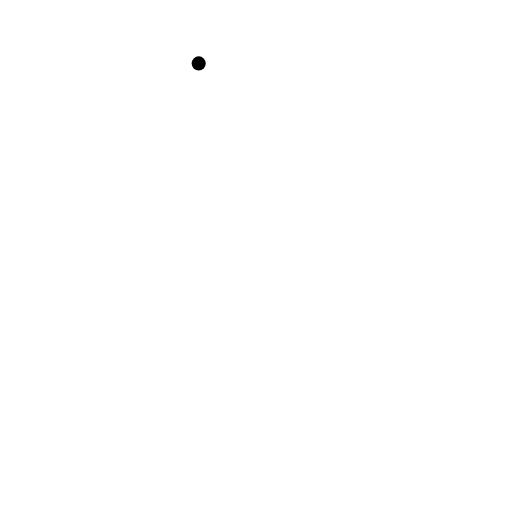
t = 0.00 s
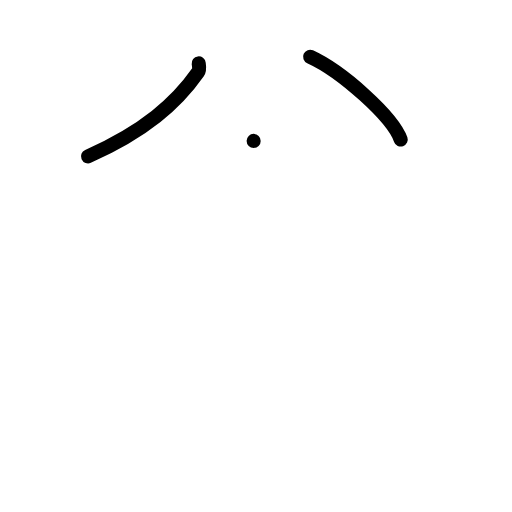
t = 2.00 s
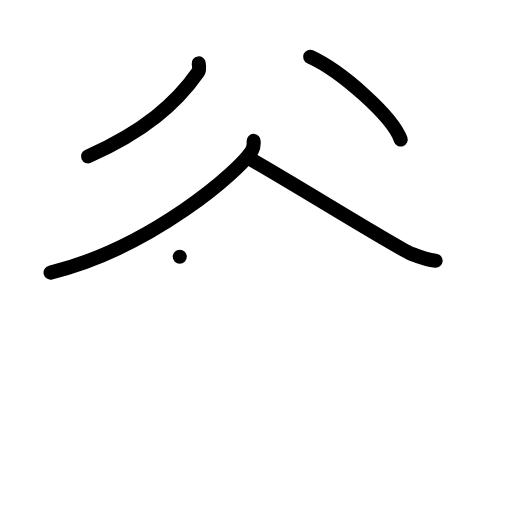
t = 4.00 s
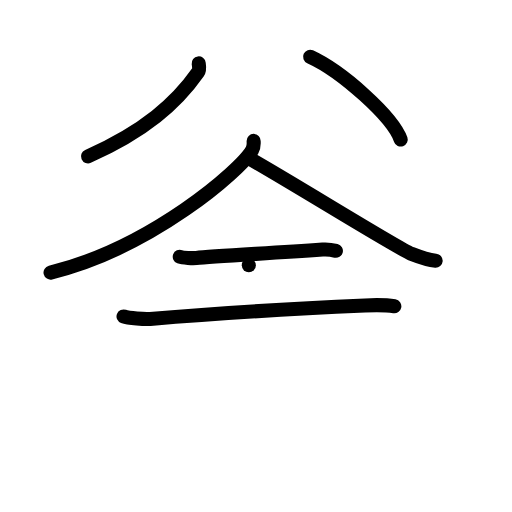
t = 6.00 s
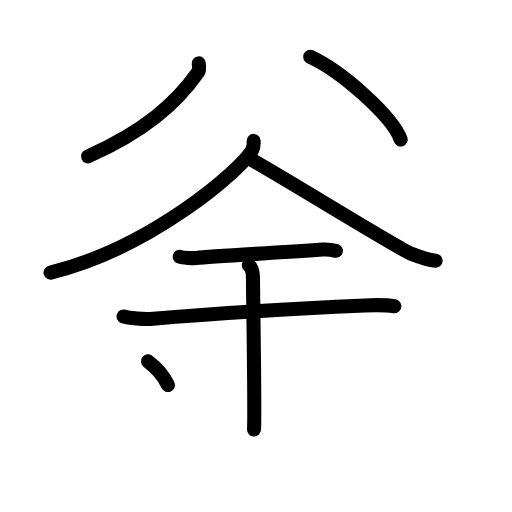
t = 7.50 s
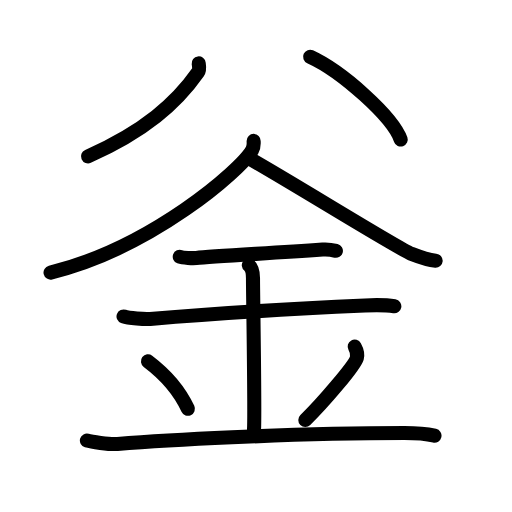
t = 10.00 s

The animated SVG that drew these frames (rendered in a browser with its animation timeline set to each time). Animation: 30 SMIL elements (animate=30); one cycle of 10.00 s.

<?xml version="1.0" encoding="UTF-8"?>
<!--
AniKanjiVG is licensed by CC-BY-SA Paul C. Sommerhoff (https://bitbucket.org/sommerhoff/anikanjivg).
AniKanjiVG uses KanjiVG which is licensed by CC-BY-SA Ulrich Apel (http://kanjivg.tagaini.net).
See also http://creativecommons.org/licenses/by-sa/3.0/
-->
<svg xmlns:kvg='http://kanjivg.tagaini.net' xmlns='http://www.w3.org/2000/svg' width='109' height='109' viewBox='0 0 109 109' style='fill:none;stroke:#000000;stroke-width:3;stroke-linecap:round;stroke-linejoin:round;' id="kvg:kanji_091e1"><g id="kvg:091e1" kvg:element="釡"><g id="kvg:091e1-g1" kvg:element="八" kvg:position="top"><g id="kvg:091e1-g2" kvg:position="left"><path id="kvg:091e1-s1" kvg:type="㇒" d="M42.3,13.5c0.06,0.47,0.25,1.34-0.13,1.87c-4.61,6.58-11.42,12.61-23.43,17.92"><animate attributeName="d" begin="0.0s" dur="0.5s" from="M42.3,13.5C42.3,13.5,42.3,13.5,42.3,13.5" to="M42.3,13.5c0.06,0.47,0.25,1.34-0.13,1.87" />
<animate attributeName="d" begin="0.5s" dur="0.5s" from="M42.3,13.5c0.06,0.47,0.25,1.34-0.13,1.87c0,0,0,0,0,0,0" to="M42.3,13.5c0.06,0.47,0.25,1.34-0.13,1.87c-4.61,6.58-11.42,12.61-23.43,17.92" />
</path>
</g>
<g id="kvg:091e1-g3" kvg:position="right"><path id="kvg:091e1-s2" kvg:type="㇏" d="M66.02,12.08c6.81,3.11,17.59,12.79,19.29,17.63"><animate attributeName="d" begin="1.0s" dur="1.0s" from="M66.02,12.08C66.02,12.08,66.02,12.08,66.02,12.08" to="M66.02,12.08c6.81,3.11,17.59,12.79,19.29,17.63" />
<animate attributeName="d" begin="0s" dur="1.0s" from="M-100,-100" to="M-100,-100" />
</path>
</g>
</g>
<g id="kvg:091e1-g4" kvg:element="金" kvg:position="bottom" kvg:radical="general"><g id="kvg:091e1-g5" kvg:position="top"><path id="kvg:091e1-s3" kvg:type="㇒" d="M54,30c0,0.67,0.12,1.21-0.34,2.01c-2.4,4.2-21.4,20.74-42.9,26.02"><animate attributeName="d" begin="2.0s" dur="0.5s" from="M54,30C54,30,54,30,54,30" to="M54,30c0,0.67,0.12,1.21-0.34,2.01" />
<animate attributeName="d" begin="2.5s" dur="0.5s" from="M54,30c0,0.67,0.12,1.21-0.34,2.01c0,0,0,0,0,0,0" to="M54,30c0,0.67,0.12,1.21-0.34,2.01c-2.4,4.2-21.4,20.74-42.9,26.02" />
<animate attributeName="d" begin="0s" dur="2.0s" from="M-100,-100" to="M-100,-100" />
</path>
<path id="kvg:091e1-s4" kvg:type="㇏" d="M52.75,33.55c9.25,5.2,32.04,19.4,34.87,20.51c2.89,1.13,3.83,1.33,5.13,1.44"><animate attributeName="d" begin="3.0s" dur="0.5s" from="M52.75,33.55C52.75,33.55,52.75,33.55,52.75,33.55" to="M52.75,33.55c9.25,5.2,32.04,19.4,34.87,20.51" />
<animate attributeName="d" begin="3.5s" dur="0.5s" from="M52.75,33.55c9.25,5.2,32.04,19.4,34.87,20.51c0,0,0,0,0,0,0" to="M52.75,33.55c9.25,5.2,32.04,19.4,34.87,20.51c2.89,1.13,3.83,1.33,5.13,1.44" />
<animate attributeName="d" begin="0s" dur="3.0s" from="M-100,-100" to="M-100,-100" />
</path>
</g>
<g id="kvg:091e1-g6" kvg:position="bottom"><path id="kvg:091e1-s5" kvg:type="㇐" d="M38.27,54.66c0.67,0.25,2.85,0.33,3.53,0.26c3.15-0.34,13.82-0.91,26.88-1.79c1.03-0.07,1.97,0.05,2.83,0.26"><animate attributeName="d" begin="4.0s" dur="0.3333333333333333s" from="M38.27,54.66C38.27,54.66,38.27,54.66,38.27,54.66" to="M38.27,54.66c0.67,0.25,2.85,0.33,3.53,0.26" />
<animate attributeName="d" begin="4.333333333333333s" dur="0.3333333333333333s" from="M38.27,54.66c0.67,0.25,2.85,0.33,3.53,0.26c0,0,0,0,0,0,0" to="M38.27,54.66c0.67,0.25,2.85,0.33,3.53,0.26c3.15-0.34,13.82-0.91,26.88-1.79" />
<animate attributeName="d" begin="4.666666666666667s" dur="0.3333333333333333s" from="M38.27,54.66c0.67,0.25,2.85,0.33,3.53,0.26c3.15-0.34,13.82-0.91,26.88-1.79c0,0,0,0,0,0,0" to="M38.27,54.66c0.67,0.25,2.85,0.33,3.53,0.26c3.15-0.34,13.82-0.91,26.88-1.79c1.03-0.07,1.97,0.05,2.83,0.26" />
<animate attributeName="d" begin="0s" dur="4.0s" from="M-100,-100" to="M-100,-100" />
</path>
<path id="kvg:091e1-s6" kvg:type="㇐" d="M26.3,67.37c1.06,0.4,4.59,0.62,5.67,0.53c6.24-0.53,25.45-1.96,45.74-2.88c1.33-0.06,4.26-0.16,6.24,0.19"><animate attributeName="d" begin="5.0s" dur="0.3333333333333333s" from="M26.3,67.37C26.3,67.37,26.3,67.37,26.3,67.37" to="M26.3,67.37c1.06,0.4,4.59,0.62,5.67,0.53" />
<animate attributeName="d" begin="5.333333333333333s" dur="0.3333333333333333s" from="M26.3,67.37c1.06,0.4,4.59,0.62,5.67,0.53c0,0,0,0,0,0,0" to="M26.3,67.37c1.06,0.4,4.59,0.62,5.67,0.53c6.24-0.53,25.45-1.96,45.74-2.88" />
<animate attributeName="d" begin="5.666666666666667s" dur="0.3333333333333333s" from="M26.3,67.37c1.06,0.4,4.59,0.62,5.67,0.53c6.24-0.53,25.45-1.96,45.74-2.88c0,0,0,0,0,0,0" to="M26.3,67.37c1.06,0.4,4.59,0.62,5.67,0.53c6.24-0.53,25.45-1.96,45.74-2.88c1.33-0.06,4.26-0.16,6.24,0.19" />
<animate attributeName="d" begin="0s" dur="5.0s" from="M-100,-100" to="M-100,-100" />
</path>
<path id="kvg:091e1-s7" kvg:type="㇑" d="M52.97,56.46c0.89,0.69,0.89,2.23,0.89,2.78c0,3.84,0.44,28.35,0.22,32.19"><animate attributeName="d" begin="6.0s" dur="0.5s" from="M52.97,56.46C52.97,56.46,52.97,56.46,52.97,56.46" to="M52.97,56.46c0.89,0.69,0.89,2.23,0.89,2.78" />
<animate attributeName="d" begin="6.5s" dur="0.5s" from="M52.97,56.46c0.89,0.69,0.89,2.23,0.89,2.78c0,0,0,0,0,0,0" to="M52.97,56.46c0.89,0.69,0.89,2.23,0.89,2.78c0,3.84,0.44,28.35,0.22,32.19" />
<animate attributeName="d" begin="0s" dur="6.0s" from="M-100,-100" to="M-100,-100" />
</path>
<path id="kvg:091e1-s8" kvg:type="㇔" d="M31.5,76.92c5.02,3.79,7.48,7.9,8.5,10.11"><animate attributeName="d" begin="7.0s" dur="1.0s" from="M31.5,76.92C31.5,76.92,31.5,76.92,31.5,76.92" to="M31.5,76.92c5.02,3.79,7.48,7.9,8.5,10.11" />
<animate attributeName="d" begin="0s" dur="7.0s" from="M-100,-100" to="M-100,-100" />
</path>
<path id="kvg:091e1-s9" kvg:type="㇒" d="M75.51,73.78c0.41,0.74,0.62,1.81,0.46,2.43c-0.41,1.59-7.22,9.54-10.97,13.21"><animate attributeName="d" begin="8.0s" dur="0.5s" from="M75.51,73.78C75.51,73.78,75.51,73.78,75.51,73.78" to="M75.51,73.78c0.41,0.74,0.62,1.81,0.46,2.43" />
<animate attributeName="d" begin="8.5s" dur="0.5s" from="M75.51,73.78c0.41,0.74,0.62,1.81,0.46,2.43c0,0,0,0,0,0,0" to="M75.51,73.78c0.41,0.74,0.62,1.81,0.46,2.43c-0.41,1.59-7.22,9.54-10.97,13.21" />
<animate attributeName="d" begin="0s" dur="8.0s" from="M-100,-100" to="M-100,-100" />
</path>
<path id="kvg:091e1-s10" kvg:type="㇐" d="M18.5,93.79c0.79,0.23,4.76,0.86,6.51,0.72c8.49-0.67,36.11-2.32,61.07-2.32c2.38,0,5.23,0.29,6.42,0.56"><animate attributeName="d" begin="9.0s" dur="0.3333333333333333s" from="M18.5,93.79C18.5,93.79,18.5,93.79,18.5,93.79" to="M18.5,93.79c0.79,0.23,4.76,0.86,6.51,0.72" />
<animate attributeName="d" begin="9.333333333333334s" dur="0.3333333333333333s" from="M18.5,93.79c0.79,0.23,4.76,0.86,6.51,0.72c0,0,0,0,0,0,0" to="M18.5,93.79c0.79,0.23,4.76,0.86,6.51,0.72c8.49-0.67,36.11-2.32,61.07-2.32" />
<animate attributeName="d" begin="9.666666666666666s" dur="0.3333333333333333s" from="M18.5,93.79c0.79,0.23,4.76,0.86,6.51,0.72c8.49-0.67,36.11-2.32,61.07-2.32c0,0,0,0,0,0,0" to="M18.5,93.79c0.79,0.23,4.76,0.86,6.51,0.72c8.49-0.67,36.11-2.32,61.07-2.32c2.38,0,5.23,0.29,6.42,0.56" />
<animate attributeName="d" begin="0s" dur="9.0s" from="M-100,-100" to="M-100,-100" />
</path>
</g>
</g>
</g>
</svg>
